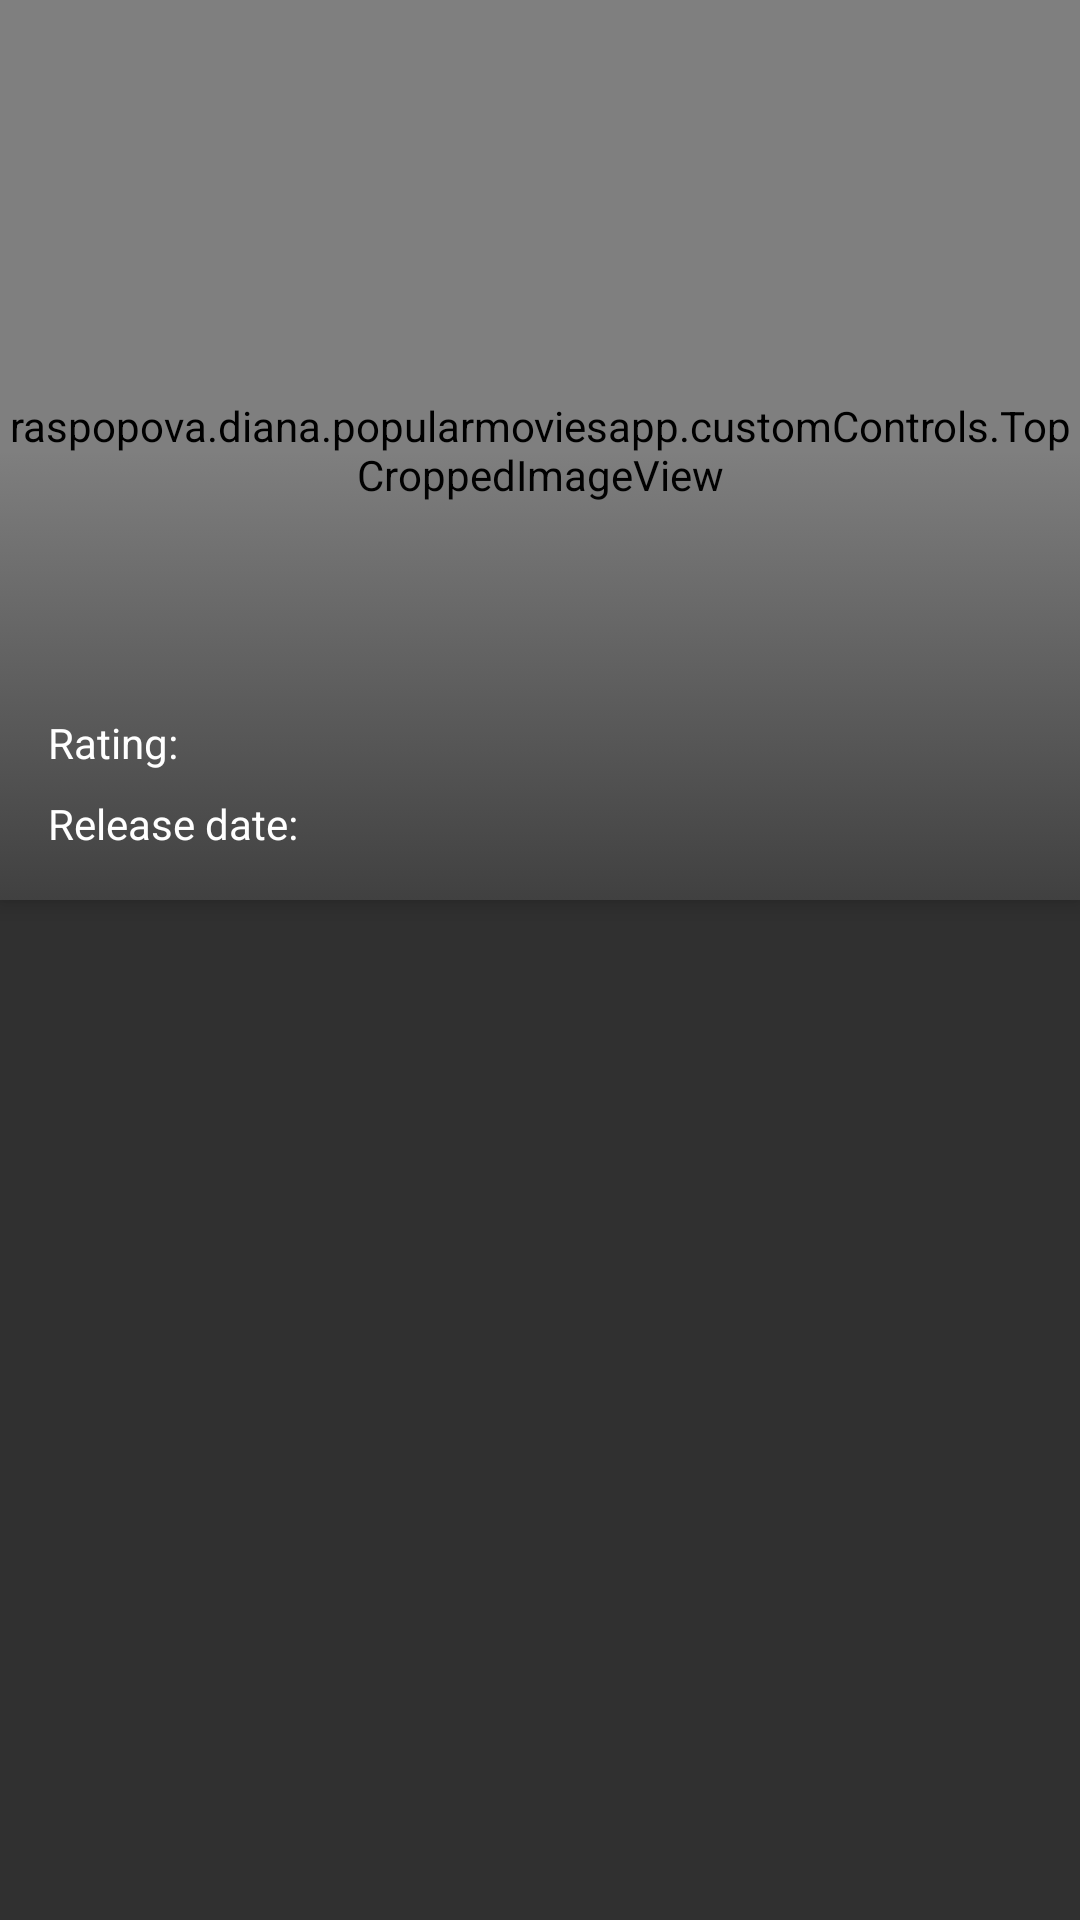

Produce the Android XML layout that renders to this screen, including the resource entries it uses.
<!-- AndroidManifest.xml: activity theme AppTheme -->
<!-- res/layout/activity_movie_details.xml -->
<?xml version="1.0" encoding="utf-8"?>
<android.support.design.widget.CoordinatorLayout
    android:id="@+id/coordinatorLayout"
    xmlns:android="http://schemas.android.com/apk/res/android"
    xmlns:app="http://schemas.android.com/apk/res-auto"
    xmlns:tools="http://schemas.android.com/tools"
    android:layout_width="match_parent"
    android:layout_height="match_parent">

    <android.support.design.widget.AppBarLayout
        android:layout_width="match_parent"
        android:layout_height="wrap_content">

        <android.support.design.widget.CollapsingToolbarLayout
            android:layout_width="match_parent"
            android:layout_height="wrap_content">

            <raspopova.diana.popularmoviesapp.customControls.TopCroppedImageView
                android:id="@+id/imagePoster"
                android:layout_width="match_parent"
                android:layout_height="@dimen/poster_size"/>

            <android.support.v7.widget.Toolbar
                android:id="@+id/toolbar"
                android:layout_width="match_parent"
                android:layout_height="match_parent"
                android:contentInsetLeft="0dp"
                android:contentInsetStart="0dp"
                app:contentInsetLeft="0dp"
                app:contentInsetStart="0dp"
                android:contentInsetRight="0dp"
                android:contentInsetEnd="0dp"
                app:contentInsetRight="0dp"
                app:contentInsetEnd="0dp"
                app:layout_collapseMode="pin">

                <RelativeLayout
                    android:layout_width="match_parent"
                    android:layout_height="match_parent"
                    android:paddingBottom="@dimen/activity_vertical_margin"
                    android:paddingLeft="@dimen/activity_horizontal_margin"
                    android:paddingRight="@dimen/activity_horizontal_margin"
                    android:paddingTop="@dimen/activity_vertical_margin"
                    android:background="@drawable/poster_gradient">

                    <TextView
                        android:id="@+id/textMovieTitle"
                        android:layout_width="match_parent"
                        android:layout_height="wrap_content"
                        android:layout_above="@+id/textRating"
                        android:layout_marginBottom="@dimen/dimen_16"
                        tools:text="Movie Title"
                        />

                    <TextView
                        android:id="@+id/textRating"
                        android:layout_width="match_parent"
                        android:layout_height="wrap_content"
                        android:layout_above="@+id/textReleaseDate"
                        android:layout_marginBottom="@dimen/dimen_8"
                        android:drawableLeft="@mipmap/ic_grade_white_24dp"
                        android:drawablePadding="@dimen/dimen_8"
                        android:gravity="center_vertical"
                        android:text="Rating: "/>

                    <TextView
                        android:id="@+id/textReleaseDate"
                        android:layout_width="match_parent"
                        android:layout_height="wrap_content"
                        android:layout_alignParentBottom="true"
                        android:drawableLeft="@mipmap/ic_event_white_24dp"
                        android:drawablePadding="@dimen/dimen_8"
                        android:gravity="center_vertical"
                        android:text="Release date: "/>
                </RelativeLayout>
            </android.support.v7.widget.Toolbar>
        </android.support.design.widget.CollapsingToolbarLayout>
    </android.support.design.widget.AppBarLayout>

    <android.support.v4.widget.NestedScrollView
        android:layout_width="match_parent"
        android:layout_height="wrap_content"
        android:paddingBottom="@dimen/activity_vertical_margin"
        android:paddingLeft="@dimen/activity_horizontal_margin"
        android:paddingRight="@dimen/activity_horizontal_margin"
        android:paddingTop="@dimen/activity_vertical_margin"
        app:layout_behavior="@string/appbar_scrolling_view_behavior">

        <TextView
            android:id="@+id/textOverview"
            android:layout_width="match_parent"
            android:layout_height="wrap_content"/>
    </android.support.v4.widget.NestedScrollView>
</android.support.design.widget.CoordinatorLayout>
<!-- resources referenced by this layout -->
<resources>
  <dimen name="activity_horizontal_margin">16dp</dimen>
  <dimen name="activity_vertical_margin">16dp</dimen>
  <dimen name="dimen_16">16dp</dimen>
  <dimen name="dimen_8">8dp</dimen>
  <dimen name="poster_size">300dp</dimen>
  <!-- drawable poster_gradient (drawable) -->
  <?xml version="1.0" encoding="utf-8"?>
  <selector xmlns:android="http://schemas.android.com/apk/res/android">
      <item>
          <shape android:shape="rectangle">
              <gradient android:angle="90"
                        android:endColor="#00212121"
                        android:centerColor="#00212121"
                        android:startColor="#aa212121"/>
          </shape>
      </item>
  </selector>
  <style name="AppTheme" parent="Theme.AppCompat.NoActionBar">
          
          <item name="colorPrimary">@color/colorPrimary</item>
          <item name="colorPrimaryDark">@color/colorPrimaryDark</item>
          <item name="colorAccent">@color/colorAccent</item>
          <item name="drawerArrowStyle">@style/DrawerArrowStyle</item>
          <item name="android:textColor">@color/white</item>
      </style>
  <style name="DrawerArrowStyle" parent="@style/Widget.AppCompat.DrawerArrowToggle">
          <item name="spinBars">true</item>
          <item name="color">@color/white</item>
      </style>
  <color name="white">#fff</color>
  <!-- not gathered from this repository: default colours our renderer supplied (Android Studio template values) -->
  <color name="colorPrimary">#FF6200EE</color>
  <color name="colorPrimaryDark">#FF3700B3</color>
  <color name="colorAccent">#FF03DAC5</color>
</resources>
